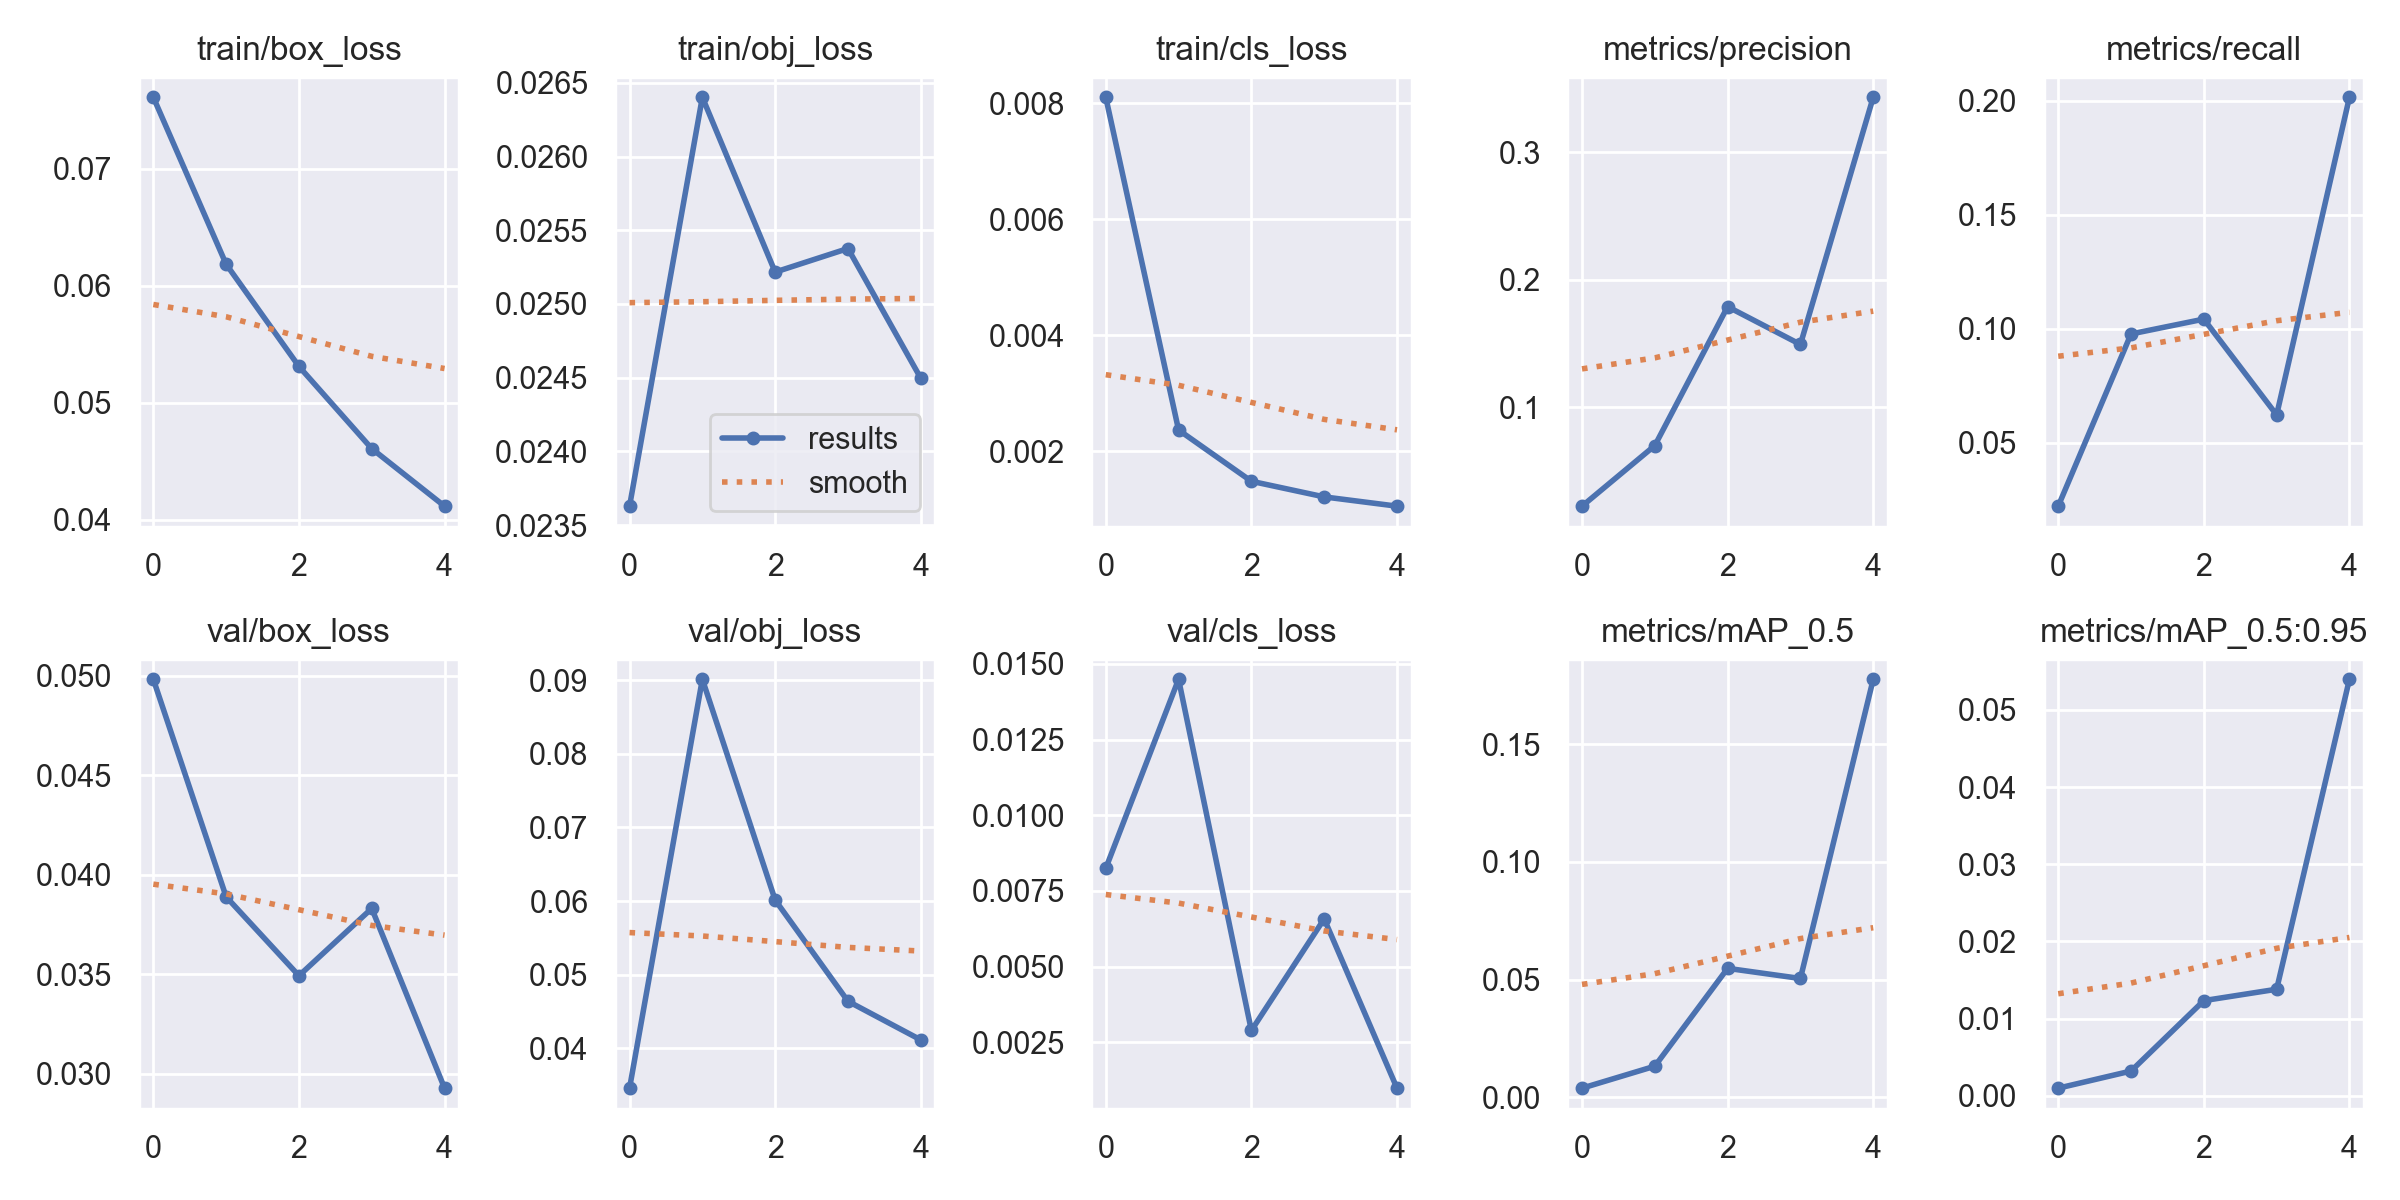

Values plotted in this chart, from the file beside it:
epoch, train/box_loss, train/obj_loss, train/cls_loss, metrics/precision, metrics/recall, metrics/mAP_0.5, metrics/mAP_0.5:0.95, val/box_loss, val/obj_loss, val/cls_loss, x/lr0, x/lr1, x/lr2
0, 0.07613, 0.02363, 0.008104, 0.02226, 0.02224, 0.003934, 0.0009868, 0.04983, 0.03458, 0.008245, 0.07026, 0.003304, 0.003304
1, 0.06186, 0.0264, 0.002364, 0.06977, 0.09778, 0.01325, 0.003205, 0.03889, 0.09013, 0.01449, 0.03895, 0.005323, 0.005323
2, 0.05312, 0.02522, 0.001479, 0.1787, 0.1043, 0.05482, 0.01233, 0.03492, 0.06014, 0.002887, 0.006315, 0.006022, 0.006022
3, 0.04609, 0.02538, 0.00121, 0.1491, 0.06227, 0.05052, 0.0138, 0.0383, 0.04639, 0.006575, 0.00406, 0.00406, 0.00406
4, 0.04117, 0.0245, 0.00105, 0.343, 0.2016, 0.1776, 0.05396, 0.02927, 0.04114, 0.0009811, 0.00406, 0.00406, 0.00406
